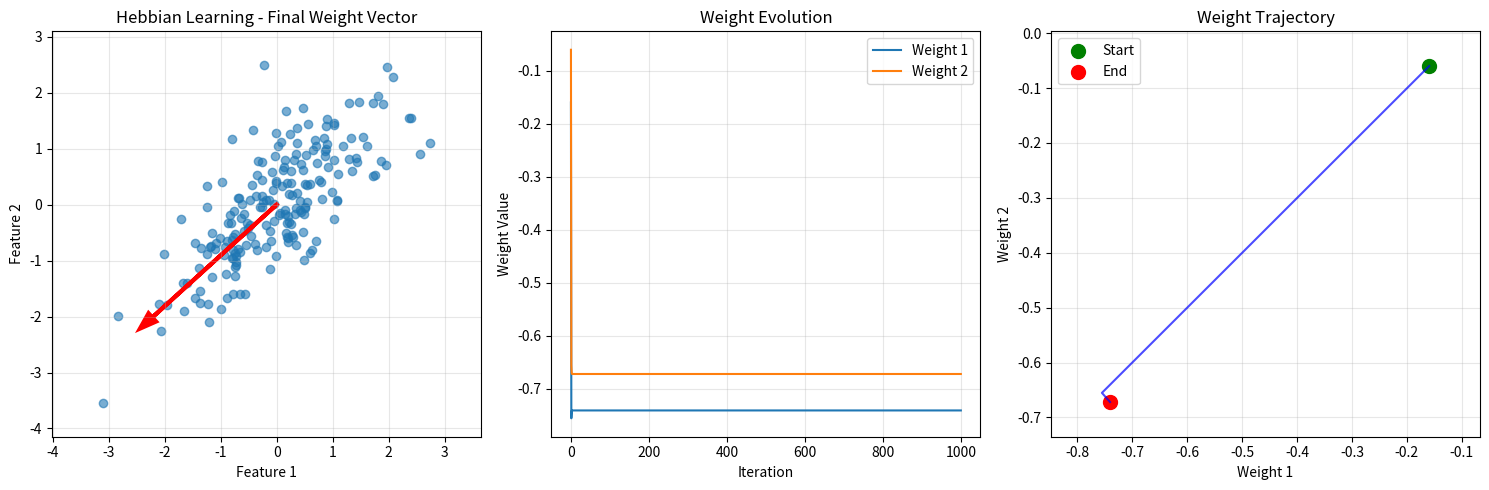
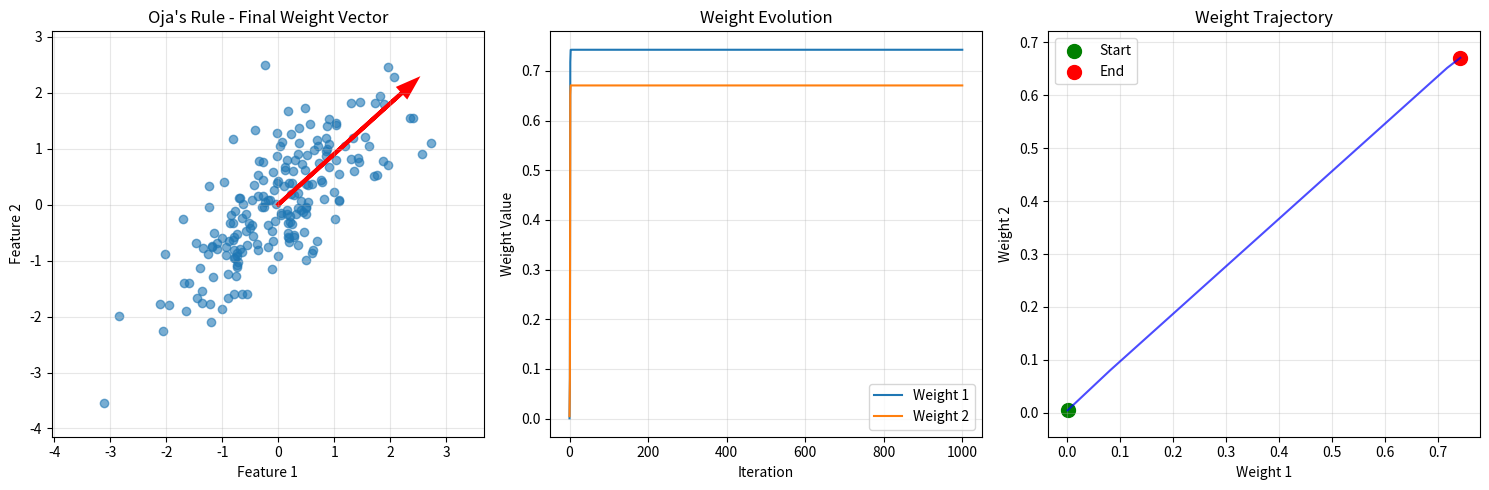
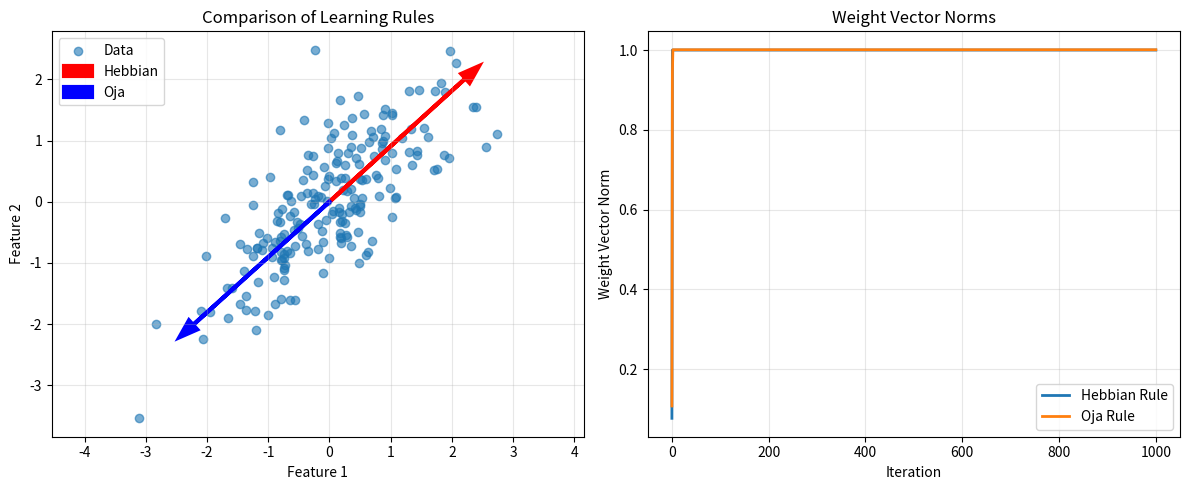

Python code for these plots, in order:
import numpy as np
import matplotlib.pyplot as plt

def hebbian_learning(X, learning_rate=0.01, max_iter=1000):
    n_samples, n_features = X.shape
    weights = np.random.normal(0, 0.1, n_features)
    
    weight_history = [weights.copy()]
    
    for epoch in range(max_iter):
        for i in range(n_samples):
            x = X[i]
            y = np.dot(weights, x)
            
            weights += learning_rate * y * x
            
            weights = weights / np.linalg.norm(weights)
        
        weight_history.append(weights.copy())
    
    return weights, np.array(weight_history)

def oja_rule(X, learning_rate=0.01, max_iter=1000):
    n_samples, n_features = X.shape
    weights = np.random.normal(0, 0.1, n_features)
    
    weight_history = [weights.copy()]
    
    for epoch in range(max_iter):
        for i in range(n_samples):
            x = X[i]
            y = np.dot(weights, x)
            
            weights += learning_rate * y * (x - y * weights)
        
        weight_history.append(weights.copy())
    
    return weights, np.array(weight_history)

def generate_correlated_data(n_samples=200):
    np.random.seed(42)
    
    angle = np.pi / 6
    rotation_matrix = np.array([[np.cos(angle), -np.sin(angle)],
                               [np.sin(angle), np.cos(angle)]])
    
    data = np.random.randn(n_samples, 2)
    data[:, 0] *= 3
    data[:, 1] *= 1
    
    data = data @ rotation_matrix.T
    
    return data

def plot_hebbian_results(X, weights, weight_history, title):
    plt.figure(figsize=(15, 5))
    
    plt.subplot(1, 3, 1)
    plt.scatter(X[:, 0], X[:, 1], alpha=0.6)
    
    scale = 3
    plt.arrow(0, 0, weights[0] * scale, weights[1] * scale, 
              head_width=0.2, head_length=0.3, fc='red', ec='red', linewidth=3)
    
    plt.xlabel('Feature 1')
    plt.ylabel('Feature 2')
    plt.title(f'{title} - Final Weight Vector')
    plt.grid(True, alpha=0.3)
    plt.axis('equal')
    
    plt.subplot(1, 3, 2)
    plt.plot(weight_history[:, 0], label='Weight 1')
    plt.plot(weight_history[:, 1], label='Weight 2')
    plt.xlabel('Iteration')
    plt.ylabel('Weight Value')
    plt.title('Weight Evolution')
    plt.legend()
    plt.grid(True, alpha=0.3)
    
    plt.subplot(1, 3, 3)
    plt.plot(weight_history[:, 0], weight_history[:, 1], 'b-', alpha=0.7)
    plt.scatter(weight_history[0, 0], weight_history[0, 1], c='green', s=100, label='Start')
    plt.scatter(weight_history[-1, 0], weight_history[-1, 1], c='red', s=100, label='End')
    plt.xlabel('Weight 1')
    plt.ylabel('Weight 2')
    plt.title('Weight Trajectory')
    plt.legend()
    plt.grid(True, alpha=0.3)
    plt.axis('equal')
    
    plt.tight_layout()
    plt.show()

def compare_learning_rules(X):
    hebbian_weights, hebbian_history = hebbian_learning(X)
    oja_weights, oja_history = oja_rule(X)
    
    plt.figure(figsize=(12, 5))
    
    plt.subplot(1, 2, 1)
    plt.scatter(X[:, 0], X[:, 1], alpha=0.6, label='Data')
    
    scale = 3
    plt.arrow(0, 0, hebbian_weights[0] * scale, hebbian_weights[1] * scale, 
              head_width=0.2, head_length=0.3, fc='red', ec='red', linewidth=3, label='Hebbian')
    plt.arrow(0, 0, oja_weights[0] * scale, oja_weights[1] * scale, 
              head_width=0.2, head_length=0.3, fc='blue', ec='blue', linewidth=3, label='Oja')
    
    plt.xlabel('Feature 1')
    plt.ylabel('Feature 2')
    plt.title('Comparison of Learning Rules')
    plt.legend()
    plt.grid(True, alpha=0.3)
    plt.axis('equal')
    
    plt.subplot(1, 2, 2)
    hebbian_norms = np.linalg.norm(hebbian_history, axis=1)
    oja_norms = np.linalg.norm(oja_history, axis=1)
    
    plt.plot(hebbian_norms, label='Hebbian Rule', linewidth=2)
    plt.plot(oja_norms, label='Oja Rule', linewidth=2)
    plt.xlabel('Iteration')
    plt.ylabel('Weight Vector Norm')
    plt.title('Weight Vector Norms')
    plt.legend()
    plt.grid(True, alpha=0.3)
    
    plt.tight_layout()
    plt.show()

X = generate_correlated_data()

X_normalized = (X - np.mean(X, axis=0)) / np.std(X, axis=0)

hebbian_weights, hebbian_history = hebbian_learning(X_normalized)
print(f"Hebbian final weights: {hebbian_weights}")

oja_weights, oja_history = oja_rule(X_normalized)
print(f"Oja final weights: {oja_weights}")

plot_hebbian_results(X_normalized, hebbian_weights, hebbian_history, "Hebbian Learning")
plot_hebbian_results(X_normalized, oja_weights, oja_history, "Oja's Rule")

compare_learning_rules(X_normalized)
